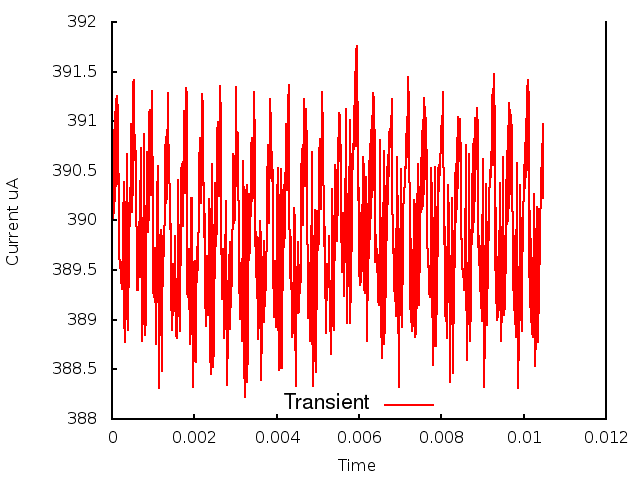

Data behind this chart, as committed beside it:
0.000000, 0.000000, 3.896888
1, 0.000010, 3.904
2, 0.000020, 3.9
3, 0.000030, 3.907
4, 0.000040, 3.901
5, 0.000050, 3.909
6, 0.000060, 3.901
7, 0.000070, 3.911
8, 0.000080, 3.902
9, 0.000090, 3.912
10, 0.000100, 3.903
11, 0.000110, 3.912
12, 0.000120, 3.904
13, 0.000130, 3.913
14, 0.000140, 3.906
15, 0.000150, 3.912
16, 0.000160, 3.898
17, 0.000170, 3.899
18, 0.000180, 3.896
19, 0.000190, 3.896
20, 0.000200, 3.896
21, 0.000210, 3.895
22, 0.000220, 3.894
23, 0.000230, 3.894
24, 0.000240, 3.894
25, 0.000250, 3.893
26, 0.000260, 3.899
27, 0.000270, 3.9
28, 0.000280, 3.904
29, 0.000290, 3.899
30, 0.000300, 3.89
31, 0.000310, 3.888
32, 0.000320, 3.891
33, 0.000330, 3.89
34, 0.000340, 3.899
35, 0.000350, 3.897
36, 0.000360, 3.907
37, 0.000370, 3.893
38, 0.000380, 3.892
39, 0.000390, 3.889
40, 0.000400, 3.898
41, 0.000410, 3.893
42, 0.000420, 3.902
43, 0.000430, 3.899
44, 0.000440, 3.9
45, 0.000450, 3.906
46, 0.000460, 3.91
47, 0.000470, 3.907
48, 0.000480, 3.902
49, 0.000490, 3.901
50, 0.000500, 3.904
51, 0.000510, 3.909
52, 0.000520, 3.914
53, 0.000530, 3.914
54, 0.000540, 3.91
55, 0.000550, 3.906
56, 0.000560, 3.908
57, 0.000570, 3.909
58, 0.000580, 3.906
59, 0.000590, 3.902
60, 0.000600, 3.897
... 987 more rows
